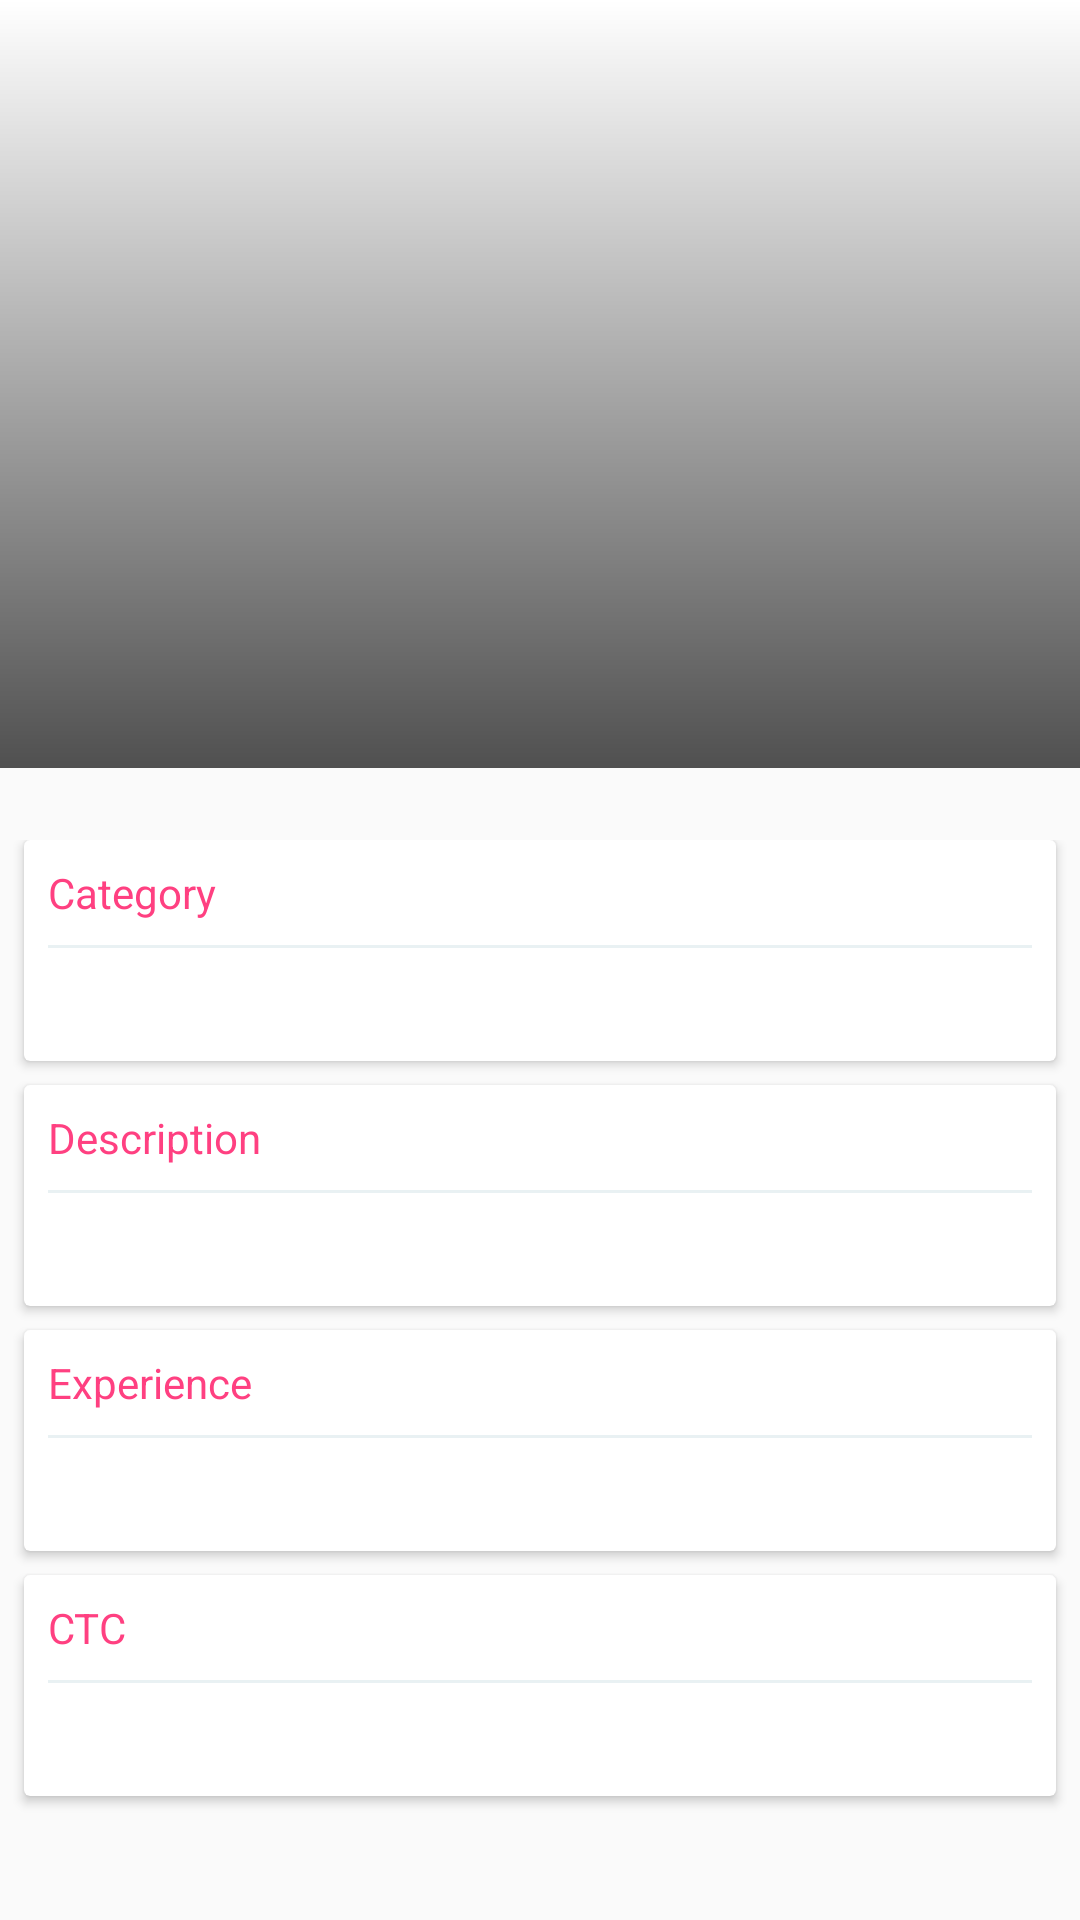

Write the Android layout XML for this screen, with the resource values it uses.
<!-- AndroidManifest.xml: application theme AppTheme -->
<!-- res/layout/activity_event_detail.xml -->
<?xml version="1.0" encoding="utf-8"?>
<android.support.design.widget.CoordinatorLayout xmlns:android="http://schemas.android.com/apk/res/android"
                                                 xmlns:android.support.v7.cardview="http://schemas.android.com/tools"
                                                 xmlns:app="http://schemas.android.com/apk/res-auto"
                                                 android:id="@+id/main_content"
                                                 android:layout_width="match_parent"
                                                 android:layout_height="match_parent"
                                                 android:fitsSystemWindows="true">

    <android.support.design.widget.AppBarLayout
        android:id="@+id/appbar"
        android:layout_width="match_parent"
        android:layout_height="256dp"
        android:fitsSystemWindows="true"
        android:theme="@style/ThemeOverlay.AppCompat.Dark.ActionBar">

        <android.support.design.widget.CollapsingToolbarLayout
            android:id="@+id/collapsingToolbarLayout"
            android:layout_width="match_parent"
            android:layout_height="match_parent"
            android:fitsSystemWindows="true"
            app:contentScrim="?attr/colorPrimary"
            app:layout_scrollFlags="scroll|exitUntilCollapsed">

            <RelativeLayout
                android:layout_width="match_parent"
                android:layout_height="match_parent"
                android:fitsSystemWindows="true"
                app:layout_collapseMode="parallax">

                <View
                    android:id="@+id/overlay"
                    android:layout_width="match_parent"
                    android:layout_height="match_parent"/>

                <ImageView
                    android:id="@+id/ivImage"
                    android:layout_width="wrap_content"
                    android:layout_height="wrap_content"
                    android:layout_centerHorizontal="true"
                    android:layout_centerVertical="true"
                    android:scaleType="centerCrop"/>

                <View
                    android:layout_width="match_parent"
                    android:layout_height="match_parent"
                    android:background="@drawable/black_gradient"/>


            </RelativeLayout>

            <android.support.v7.widget.Toolbar
                android:id="@+id/toolbar"
                android:layout_width="match_parent"
                android:layout_height="?attr/actionBarSize"
                android:elevation="0dp"
                app:layout_collapseMode="pin"
                app:theme="@style/ThemeOverlay.AppCompat.Dark.ActionBar">


            </android.support.v7.widget.Toolbar>

        </android.support.design.widget.CollapsingToolbarLayout>

    </android.support.design.widget.AppBarLayout>

    <android.support.v4.widget.NestedScrollView
        android:layout_width="match_parent"
        android:layout_height="match_parent"
        app:layout_behavior="@string/appbar_scrolling_view_behavior">

        <FrameLayout
            android:layout_width="match_parent"
            android:layout_height="match_parent"
            android:elevation="4dp">

            <LinearLayout
                android:layout_width="match_parent"
                android:layout_height="wrap_content"
                android:layout_marginTop="24dp"
                android:orientation="vertical">


                <android.support.v7.widget.CardView
                    android:layout_width="match_parent"
                    android:layout_height="wrap_content"
                    android:layout_marginLeft="8dp"
                    android:layout_marginRight="8dp"
                    app:cardElevation="2dp"
                    >

                    <LinearLayout
                        android:layout_width="match_parent"
                        android:layout_height="wrap_content"
                        android:orientation="vertical">

                        <TextView
                            android:layout_width="match_parent"
                            android:layout_height="wrap_content"
                            android:scaleType="centerCrop"
                            android:layout_margin="8dp"
                            android:textColor="@color/colorAccent"
                            android:text="Category"/>

                        <TextView
                            android:layout_width="match_parent"
                            android:layout_height="1sp"
                            android:layout_marginLeft="8dp"
                            android:layout_marginRight="8dp"
                            android:background="@color/divider_white"/>


                        <TextView
                            android:id="@+id/tvCategory"
                            android:layout_width="match_parent"
                            android:layout_height="wrap_content"
                            android:ellipsize="end"
                            android:maxLines="1"
                            android:layout_margin="8dp"
                            android:textColor="@color/text_color_primary"
                            android:textSize="@dimen/text_primary"/>


                    </LinearLayout>

                </android.support.v7.widget.CardView>


                <android.support.v7.widget.CardView
                    android:layout_width="match_parent"
                    android:layout_height="wrap_content"
                    android:layout_marginLeft="8dp"
                    android:layout_marginRight="8dp"
                    android:layout_marginTop="8dp"
                    app:cardElevation="2dp"
                    >

                    <LinearLayout
                        android:layout_width="match_parent"
                        android:layout_height="wrap_content"
                        android:orientation="vertical">

                        <TextView
                            android:layout_width="match_parent"
                            android:layout_height="wrap_content"
                            android:scaleType="centerCrop"
                            android:layout_margin="8dp"
                            android:textColor="@color/colorAccent"
                            android:text="Description"/>

                        <TextView
                            android:layout_width="match_parent"
                            android:layout_height="1sp"
                            android:layout_marginLeft="8dp"
                            android:layout_marginRight="8dp"
                            android:background="@color/divider_white"/>


                        <TextView
                            android:id="@+id/tvDescription"
                            android:layout_width="match_parent"
                            android:layout_height="wrap_content"
                            android:layout_margin="8dp"
                            android:textColor="@color/text_color_primary"
                            android:textSize="@dimen/text_primary"/>


                    </LinearLayout>

                </android.support.v7.widget.CardView>

                <android.support.v7.widget.CardView
                    android:layout_width="match_parent"
                    android:layout_height="wrap_content"
                    android:layout_marginLeft="8dp"
                    android:layout_marginRight="8dp"
                    android:layout_marginTop="8dp"
                    app:cardElevation="2dp"
                    >

                    <LinearLayout
                        android:layout_width="match_parent"
                        android:layout_height="wrap_content"
                        android:orientation="vertical">

                        <TextView
                            android:layout_width="match_parent"
                            android:layout_height="wrap_content"
                            android:scaleType="centerCrop"
                            android:layout_margin="8dp"
                            android:textColor="@color/colorAccent"
                            android:text="Experience"/>

                        <TextView
                            android:layout_width="match_parent"
                            android:layout_height="1sp"
                            android:layout_marginLeft="8dp"
                            android:layout_marginRight="8dp"
                            android:background="@color/divider_white"/>


                        <TextView
                            android:id="@+id/tvExperience"
                            android:layout_width="match_parent"
                            android:layout_height="wrap_content"
                            android:ellipsize="end"
                            android:maxLines="1"
                            android:layout_margin="8dp"
                            android:textColor="@color/text_color_primary"
                            android:textSize="@dimen/text_primary"/>


                    </LinearLayout>

                </android.support.v7.widget.CardView>


                <android.support.v7.widget.CardView
                    android:layout_width="match_parent"
                    android:layout_height="wrap_content"
                    android:layout_marginLeft="8dp"
                    android:layout_marginRight="8dp"
                    android:layout_marginTop="8dp"
                    app:cardElevation="2dp"
                    >

                    <LinearLayout
                        android:layout_width="match_parent"
                        android:layout_height="wrap_content"
                        android:orientation="vertical">

                        <TextView
                            android:layout_width="match_parent"
                            android:layout_height="wrap_content"
                            android:scaleType="centerCrop"
                            android:layout_margin="8dp"
                            android:textColor="@color/colorAccent"
                            android:text="CTC "/>

                        <TextView
                            android:layout_width="match_parent"
                            android:layout_height="1sp"
                            android:layout_marginLeft="8dp"
                            android:layout_marginRight="8dp"
                            android:background="@color/divider_white"/>


                        <TextView
                            android:id="@+id/tvCtc"
                            android:layout_width="match_parent"
                            android:layout_height="wrap_content"
                            android:ellipsize="end"
                            android:maxLines="1"
                            android:layout_margin="8dp"
                            android:textColor="@color/text_color_primary"
                            android:textSize="@dimen/text_primary"/>


                    </LinearLayout>

                </android.support.v7.widget.CardView>

                <View
                    android:layout_width="match_parent"
                    android:layout_height="2dp"
                    android:layout_marginTop="8dp"/>


            </LinearLayout>

        </FrameLayout>
    </android.support.v4.widget.NestedScrollView>


</android.support.design.widget.CoordinatorLayout>
<!-- resources referenced by this layout -->
<resources>
  <color name="colorAccent">#FF4081</color>
  <color name="divider_white">#e9f1f3</color>
  <color name="text_color_primary">#3a3f40</color>
  <dimen name="text_primary">16sp</dimen>
  <!-- drawable black_gradient (drawable) -->
  <shape xmlns:android="http://schemas.android.com/apk/res/android"
      android:shape="rectangle" >
  
      <gradient
          android:startColor="#af000000"
          android:endColor="#00000000"
          android:angle="90" />
  
      <corners android:radius="0dp" />
  
  </shape>
  <style name="AppTheme" parent="Theme.AppCompat.Light.NoActionBar">
          
          <item name="colorPrimary">@color/colorPrimary</item>
          <item name="colorPrimaryDark">@color/colorPrimaryDark</item>
          <item name="colorAccent">@color/colorAccent</item>
      </style>
  <color name="colorPrimary">#FFFFFF</color>
  <color name="colorPrimaryDark">#BDBDBD</color>
</resources>
